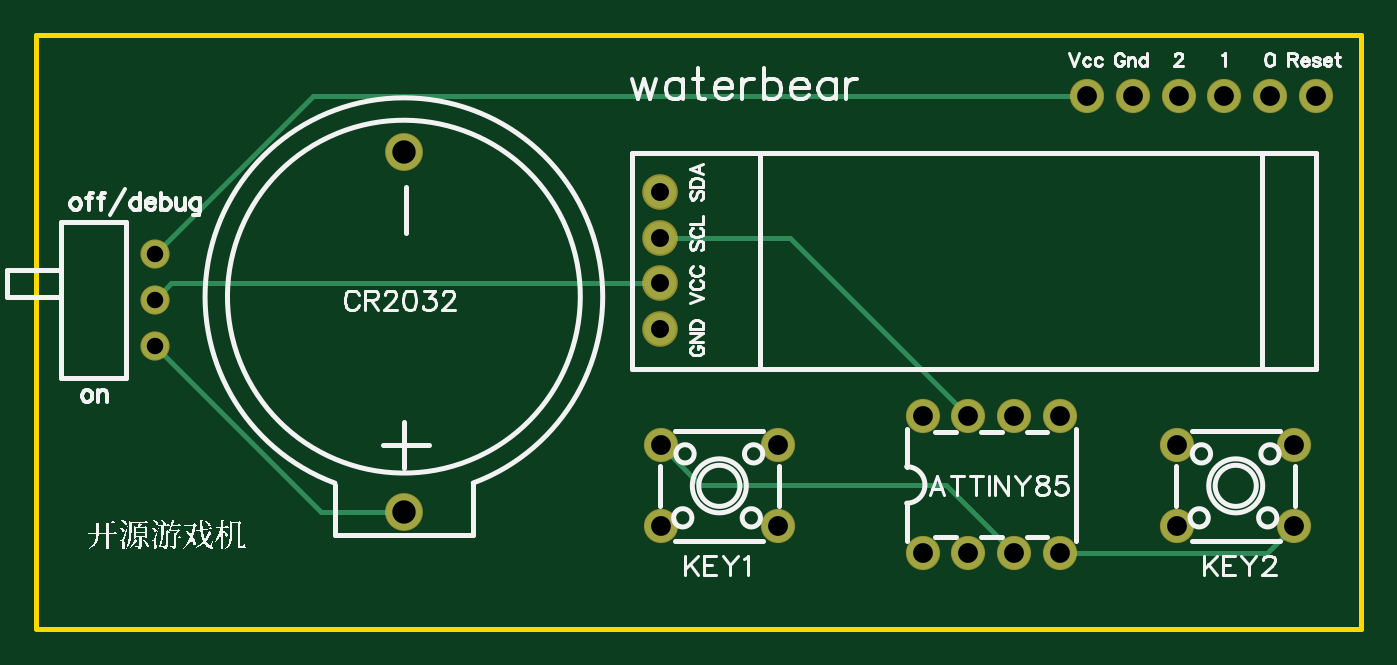
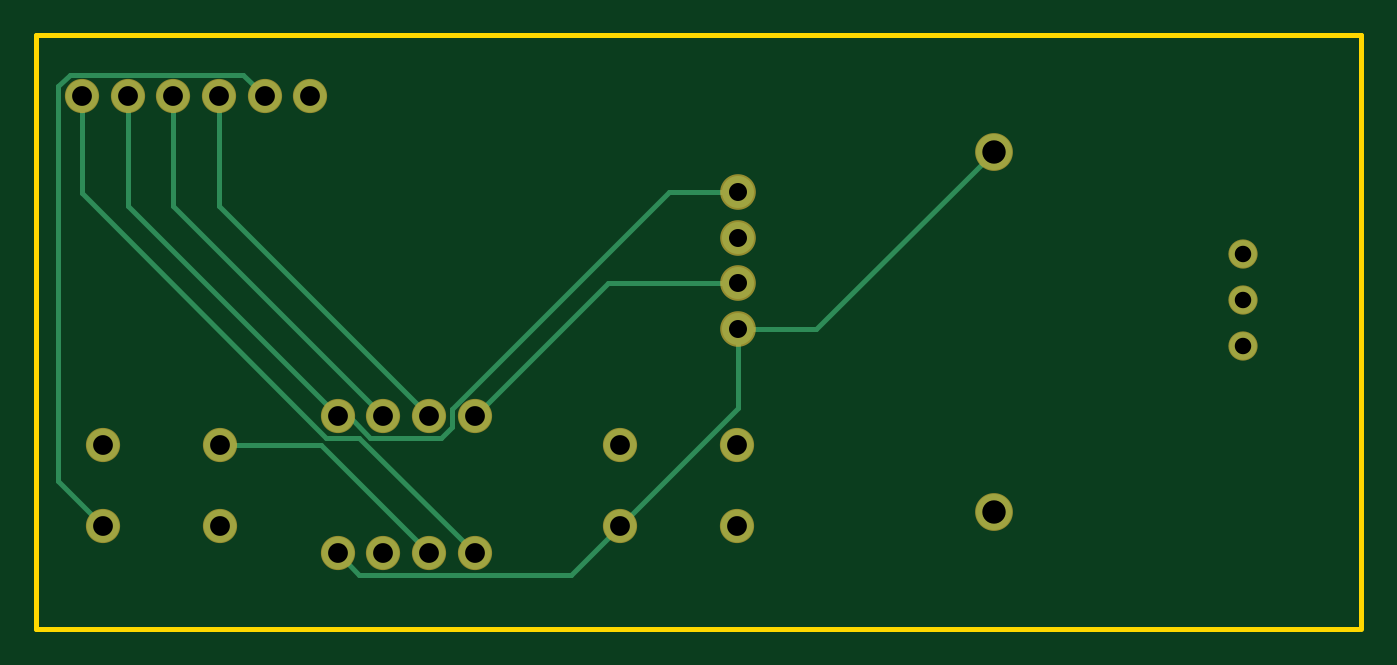
Circuit board: 7 layer files. Board 73.7 x 33.0 mm.
- drill: Drill_PTH_Through.DRL (837 bytes)
- outline: Gerber_BoardOutlineLayer.GKO (507 bytes)
- bottom_copper: Gerber_BottomLayer.GBL (2264 bytes)
- bottom_mask: Gerber_BottomSolderMaskLayer.GBS (1273 bytes)
- top_copper: Gerber_TopLayer.GTL (1711 bytes)
- top_silk: Gerber_TopSilkscreenLayer.GTO (38295 bytes)
- top_mask: Gerber_TopSolderMaskLayer.GTS (1270 bytes)

=== drill: Drill_PTH_Through.DRL ===
M48
METRIC,LZ,000.000
;FILE_FORMAT=3:3
;TYPE=PLATED
;Layer: PTH_Through
;EasyEDA v6.4.31, 2022-02-07 09:20:43
;3eb59c903aca4652a743d0d7eb9a3f43,45a17ad13836470b90e4f9db8166e0ae,10
;Gerber Generator version 0.2
;Holesize 1 = 0.915 mm
T01C0.915
;Holesize 2 = 1.001 mm
T02C1.001
;Holesize 3 = 1.101 mm
T03C1.101
;Holesize 4 = 1.301 mm
T04C1.301
%
G05
G90
T01
X026924Y051181
X026924Y048641
X026924Y046101
T02
X054986Y047012
X054986Y049552
X054986Y052092
X054986Y054632
T03
X069596Y034544
X072136Y034544
X072136Y042164
X069596Y042164
X074676Y034544
X077216Y034544
X074676Y042164
X077216Y042164
X083744Y040555
X083744Y036054
X090246Y040555
X090246Y036054
X061544Y036054
X055042Y040555
X055042Y036054
X061544Y040555
X081280Y059944
X083820Y059944
X086360Y059944
X088900Y059944
X091440Y059944
X078740Y059944
T04
X040767Y036863
X040767Y056863
M30

=== outline: Gerber_BoardOutlineLayer.GKO ===
G04 Layer: BoardOutlineLayer*
G04 EasyEDA v6.4.31, 2022-02-07 09:20:43*
G04 3eb59c903aca4652a743d0d7eb9a3f43,45a17ad13836470b90e4f9db8166e0ae,10*
G04 Gerber Generator version 0.2*
G04 Scale: 100 percent, Rotated: No, Reflected: No *
G04 Dimensions in millimeters *
G04 leading zeros omitted , absolute positions ,4 integer and 5 decimal *
%FSLAX45Y45*%
%MOMM*%

%ADD10C,0.2540*%
D10*
X2032000Y3035300D02*
G01*
X2032000Y6337300D01*
X9398000Y6337300D01*
X9398000Y3035300D01*
X2044700Y3035300D01*

%LPD*%
M02*

=== bottom_copper: Gerber_BottomLayer.GBL ===
G04 Layer: BottomLayer*
G04 EasyEDA v6.4.31, 2022-02-07 09:20:43*
G04 3eb59c903aca4652a743d0d7eb9a3f43,45a17ad13836470b90e4f9db8166e0ae,10*
G04 Gerber Generator version 0.2*
G04 Scale: 100 percent, Rotated: No, Reflected: No *
G04 Dimensions in millimeters *
G04 leading zeros omitted , absolute positions ,4 integer and 5 decimal *
%FSLAX45Y45*%
%MOMM*%

%ADD10C,0.2540*%
%ADD11C,1.5240*%
%ADD12C,2.0000*%
%ADD13C,1.7780*%
%ADD14C,1.8000*%

%LPD*%
D10*
X9024620Y3605403D02*
G01*
X9274124Y3854907D01*
X9274124Y6051651D01*
X9209455Y6116320D01*
X8249920Y6116320D01*
X8128000Y5994400D01*
X5498591Y4701235D02*
G01*
X5061762Y4701235D01*
X4076700Y5686297D01*
X6154420Y3605403D02*
G01*
X5498591Y4261230D01*
X5498591Y4701235D01*
X7721600Y3454400D02*
G01*
X7601838Y3334638D01*
X6425184Y3334638D01*
X6154420Y3605403D01*
X7213600Y4216400D02*
G01*
X8382000Y5384800D01*
X8382000Y5994400D01*
X7467600Y4216400D02*
G01*
X8636000Y5384800D01*
X8636000Y5994400D01*
X5498591Y5463235D02*
G01*
X5882436Y5463235D01*
X7086600Y4259071D01*
X7086600Y4158589D01*
X7146899Y4098289D01*
X7541133Y4098289D01*
X7659243Y4216400D01*
X7721600Y4216400D01*
X7721600Y4216400D02*
G01*
X8890000Y5384800D01*
X8890000Y5994400D01*
X6959600Y3454400D02*
G01*
X7601483Y4096283D01*
X7784236Y4096283D01*
X9144000Y5456046D01*
X9144000Y5994400D01*
X8374379Y4055490D02*
G01*
X7814690Y4055490D01*
X7213600Y3454400D01*
X6959600Y4216400D02*
G01*
X6220764Y4955235D01*
X5498591Y4955235D01*
D11*
G01*
X2692400Y5118100D03*
G01*
X2692400Y4864100D03*
G01*
X2692400Y4610100D03*
D12*
G01*
X4076700Y3686302D03*
G01*
X4076700Y5686297D03*
D13*
G01*
X5498591Y4701235D03*
G01*
X5498591Y4955235D03*
G01*
X5498591Y5209235D03*
G01*
X5498591Y5463235D03*
D14*
G01*
X6959600Y3454400D03*
G01*
X7213600Y3454400D03*
G01*
X7213600Y4216400D03*
G01*
X6959600Y4216400D03*
G01*
X7467600Y3454400D03*
G01*
X7721600Y3454400D03*
G01*
X7467600Y4216400D03*
G01*
X7721600Y4216400D03*
G01*
X8374379Y4055490D03*
G01*
X8374379Y3605403D03*
G01*
X9024620Y4055490D03*
G01*
X9024620Y3605403D03*
G01*
X6154420Y3605403D03*
G01*
X5504179Y4055490D03*
G01*
X5504179Y3605403D03*
G01*
X6154420Y4055490D03*
G01*
X8128000Y5994400D03*
G01*
X8382000Y5994400D03*
G01*
X8636000Y5994400D03*
G01*
X8890000Y5994400D03*
G01*
X9144000Y5994400D03*
G01*
X7874000Y5994400D03*
M02*

=== bottom_mask: Gerber_BottomSolderMaskLayer.GBS ===
G04 Layer: BottomSolderMaskLayer*
G04 EasyEDA v6.4.31, 2022-02-07 09:20:43*
G04 3eb59c903aca4652a743d0d7eb9a3f43,45a17ad13836470b90e4f9db8166e0ae,10*
G04 Gerber Generator version 0.2*
G04 Scale: 100 percent, Rotated: No, Reflected: No *
G04 Dimensions in millimeters *
G04 leading zeros omitted , absolute positions ,4 integer and 5 decimal *
%FSLAX45Y45*%
%MOMM*%

%ADD18C,1.6256*%
%ADD19C,2.1016*%
%ADD20C,1.9812*%
%ADD21C,1.9016*%

%LPD*%
D18*
G01*
X2692400Y5118100D03*
G01*
X2692400Y4864100D03*
G01*
X2692400Y4610100D03*
D19*
G01*
X4076700Y3686302D03*
G01*
X4076700Y5686297D03*
D20*
G01*
X5498591Y4701235D03*
G01*
X5498591Y4955235D03*
G01*
X5498591Y5209235D03*
G01*
X5498591Y5463235D03*
D21*
G01*
X6959600Y3454400D03*
G01*
X7213600Y3454400D03*
G01*
X7213600Y4216400D03*
G01*
X6959600Y4216400D03*
G01*
X7467600Y3454400D03*
G01*
X7721600Y3454400D03*
G01*
X7467600Y4216400D03*
G01*
X7721600Y4216400D03*
G01*
X8374379Y4055490D03*
G01*
X8374379Y3605403D03*
G01*
X9024620Y4055490D03*
G01*
X9024620Y3605403D03*
G01*
X6154420Y3605403D03*
G01*
X5504179Y4055490D03*
G01*
X5504179Y3605403D03*
G01*
X6154420Y4055490D03*
G01*
X8128000Y5994400D03*
G01*
X8382000Y5994400D03*
G01*
X8636000Y5994400D03*
G01*
X8890000Y5994400D03*
G01*
X9144000Y5994400D03*
G01*
X7874000Y5994400D03*
M02*

=== top_copper: Gerber_TopLayer.GTL ===
G04 Layer: TopLayer*
G04 EasyEDA v6.4.31, 2022-02-07 09:20:43*
G04 3eb59c903aca4652a743d0d7eb9a3f43,45a17ad13836470b90e4f9db8166e0ae,10*
G04 Gerber Generator version 0.2*
G04 Scale: 100 percent, Rotated: No, Reflected: No *
G04 Dimensions in millimeters *
G04 leading zeros omitted , absolute positions ,4 integer and 5 decimal *
%FSLAX45Y45*%
%MOMM*%

%ADD10C,0.2540*%
%ADD11C,1.5240*%
%ADD12C,2.0000*%
%ADD13C,1.7780*%
%ADD14C,1.8000*%

%LPD*%
D10*
X9024620Y3605403D02*
G01*
X8873616Y3454400D01*
X7721600Y3454400D01*
X5498591Y5209235D02*
G01*
X6220764Y5209235D01*
X7213600Y4216400D01*
X2692400Y5118100D02*
G01*
X3568700Y5994400D01*
X7874000Y5994400D01*
X4076700Y3686302D02*
G01*
X3616197Y3686302D01*
X2692400Y4610100D01*
X5504179Y4055490D02*
G01*
X5724270Y3835400D01*
X7086600Y3835400D01*
X7467600Y3454400D01*
X5498591Y4955235D02*
G01*
X2783535Y4955235D01*
X2692400Y4864100D01*
D11*
G01*
X2692400Y5118100D03*
G01*
X2692400Y4864100D03*
G01*
X2692400Y4610100D03*
D12*
G01*
X4076700Y3686302D03*
G01*
X4076700Y5686297D03*
D13*
G01*
X5498591Y4701235D03*
G01*
X5498591Y4955235D03*
G01*
X5498591Y5209235D03*
G01*
X5498591Y5463235D03*
D14*
G01*
X6959600Y3454400D03*
G01*
X7213600Y3454400D03*
G01*
X7213600Y4216400D03*
G01*
X6959600Y4216400D03*
G01*
X7467600Y3454400D03*
G01*
X7721600Y3454400D03*
G01*
X7467600Y4216400D03*
G01*
X7721600Y4216400D03*
G01*
X8374379Y4055490D03*
G01*
X8374379Y3605403D03*
G01*
X9024620Y4055490D03*
G01*
X9024620Y3605403D03*
G01*
X6154420Y3605403D03*
G01*
X5504179Y4055490D03*
G01*
X5504179Y3605403D03*
G01*
X6154420Y4055490D03*
G01*
X8128000Y5994400D03*
G01*
X8382000Y5994400D03*
G01*
X8636000Y5994400D03*
G01*
X8890000Y5994400D03*
G01*
X9144000Y5994400D03*
G01*
X7874000Y5994400D03*
M02*

=== top_silk: Gerber_TopSilkscreenLayer.GTO (38295 bytes, source omitted) ===
=== top_mask: Gerber_TopSolderMaskLayer.GTS ===
G04 Layer: TopSolderMaskLayer*
G04 EasyEDA v6.4.31, 2022-02-07 09:20:43*
G04 3eb59c903aca4652a743d0d7eb9a3f43,45a17ad13836470b90e4f9db8166e0ae,10*
G04 Gerber Generator version 0.2*
G04 Scale: 100 percent, Rotated: No, Reflected: No *
G04 Dimensions in millimeters *
G04 leading zeros omitted , absolute positions ,4 integer and 5 decimal *
%FSLAX45Y45*%
%MOMM*%

%ADD18C,1.6256*%
%ADD19C,2.1016*%
%ADD20C,1.9812*%
%ADD21C,1.9016*%

%LPD*%
D18*
G01*
X2692400Y5118100D03*
G01*
X2692400Y4864100D03*
G01*
X2692400Y4610100D03*
D19*
G01*
X4076700Y3686302D03*
G01*
X4076700Y5686297D03*
D20*
G01*
X5498591Y4701235D03*
G01*
X5498591Y4955235D03*
G01*
X5498591Y5209235D03*
G01*
X5498591Y5463235D03*
D21*
G01*
X6959600Y3454400D03*
G01*
X7213600Y3454400D03*
G01*
X7213600Y4216400D03*
G01*
X6959600Y4216400D03*
G01*
X7467600Y3454400D03*
G01*
X7721600Y3454400D03*
G01*
X7467600Y4216400D03*
G01*
X7721600Y4216400D03*
G01*
X8374379Y4055490D03*
G01*
X8374379Y3605403D03*
G01*
X9024620Y4055490D03*
G01*
X9024620Y3605403D03*
G01*
X6154420Y3605403D03*
G01*
X5504179Y4055490D03*
G01*
X5504179Y3605403D03*
G01*
X6154420Y4055490D03*
G01*
X8128000Y5994400D03*
G01*
X8382000Y5994400D03*
G01*
X8636000Y5994400D03*
G01*
X8890000Y5994400D03*
G01*
X9144000Y5994400D03*
G01*
X7874000Y5994400D03*
M02*

